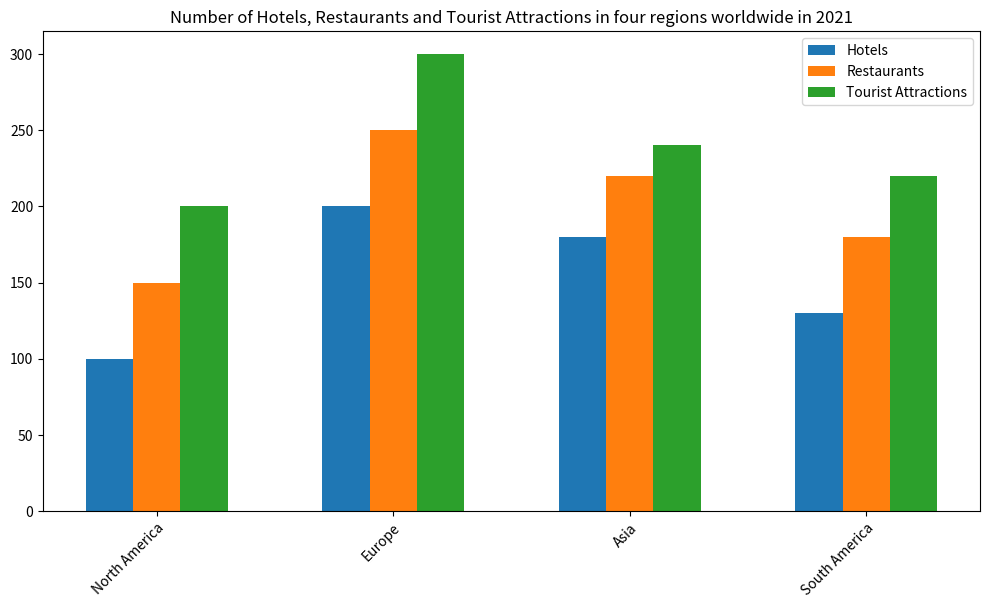

Write Python code to recreate this figure. (Note: this script raises an exception after producing the figure.)

import matplotlib.pyplot as plt
import numpy as np

data = [['North America', 100, 150, 200], 
        ['Europe', 200, 250, 300], 
        ['Asia', 180, 220, 240], 
        ['South America', 130, 180, 220]]

fig = plt.figure(figsize=(10, 6))
ax = fig.add_subplot()

regions = [data[x][0] for x in range(4)]
hotels = [data[x][1] for x in range(4)]
restaurants = [data[x][2] for x in range(4)]
tourist_attractions = [data[x][3] for x in range(4)]

x = np.arange(len(regions))

ax.bar(x - 0.2, hotels, width=0.2, label='Hotels')
ax.bar(x, restaurants, width=0.2, label='Restaurants')
ax.bar(x + 0.2, tourist_attractions, width=0.2, label='Tourist Attractions')

ax.set_xticks(x)
ax.set_xticklabels(regions, rotation=45, ha='right', wrap=True)

plt.title('Number of Hotels, Restaurants and Tourist Attractions in four regions worldwide in 2021')
plt.legend(bbox_to_anchor=(1, 1))

plt.tight_layout()
plt.savefig('bar chart/png/144.png', bbox_inches='tight')

plt.clf()
